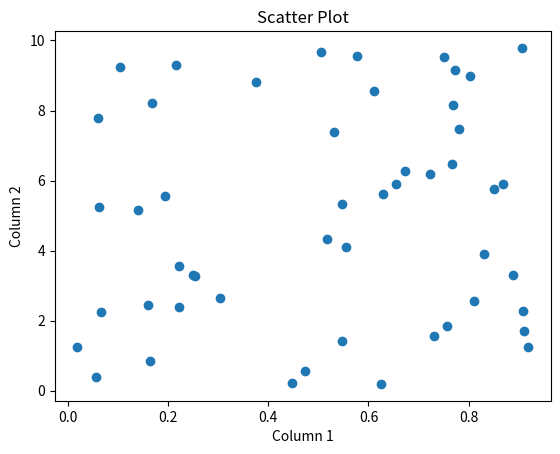

Write Python code to recreate this figure.
import pandas as pd
import matplotlib.pyplot as plt
import numpy as np

# Create a sample DataFrame
data = pd.DataFrame({
    "column1": np.random.rand(50),  # 50 random values for column1
    "column2": np.random.rand(50) * 10  # 50 random values (multiplied by 10) for column2
})

# Display the first few rows
print(data.head())

# Create a scatter plot
plt.scatter(data["column1"], data["column2"])
plt.xlabel("Column 1")
plt.ylabel("Column 2")
plt.title("Scatter Plot")
plt.show()
